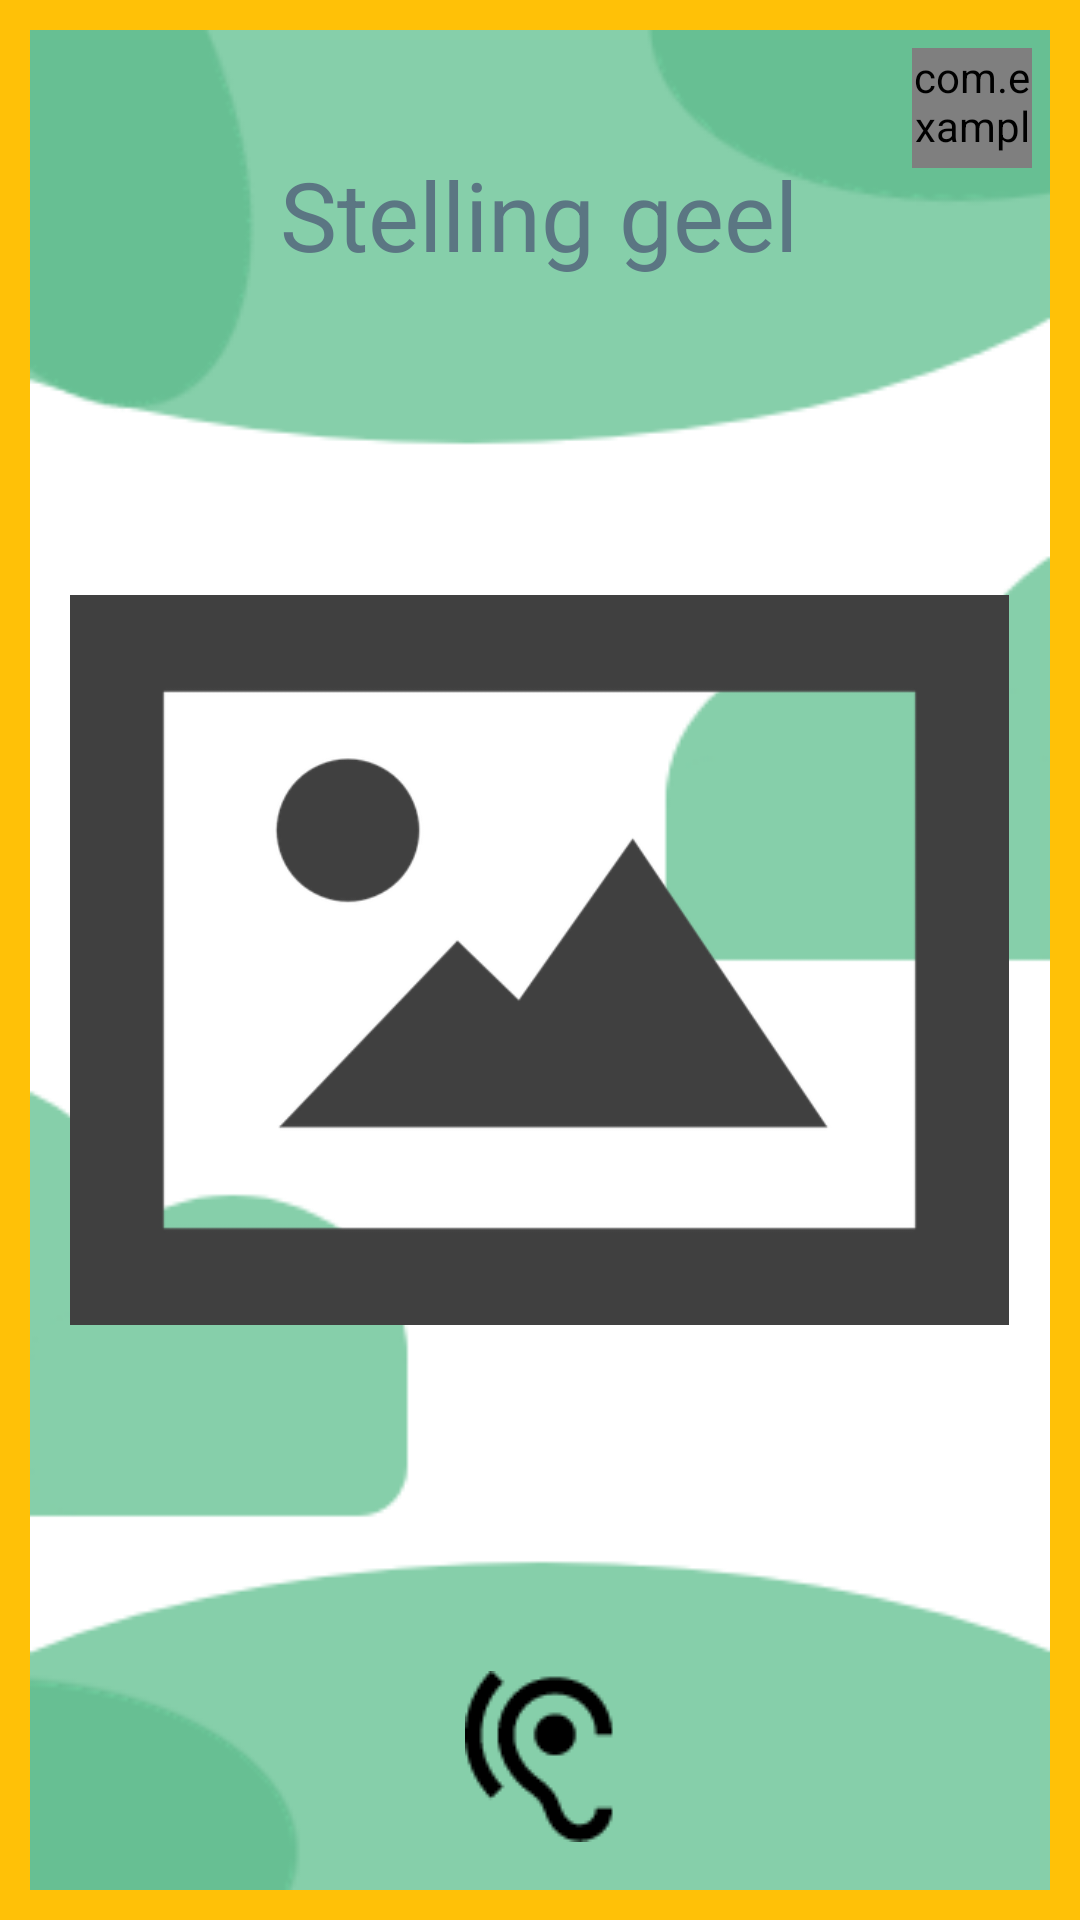

Write the Android layout XML for this screen, with the resource values it uses.
<!-- AndroidManifest.xml: application theme Theme.CodeAcadamyGroepje -->
<!-- res/layout/wvie_statement_yellow.xml -->
<?xml version="1.0" encoding="utf-8"?>
<RelativeLayout xmlns:android="http://schemas.android.com/apk/res/android"
    xmlns:app="http://schemas.android.com/apk/res-auto"
    xmlns:tools="http://schemas.android.com/tools"
    android:id="@+id/wvie_statement_yellow"
    tools:context="com.example.watVindIkErger.WvieStatementYellowActivity"
    android:layout_width="match_parent"
    android:layout_height="match_parent"
    android:background="@drawable/border_background_yellow">

    
    <com.example.components.GlobalListeningFeedbackButton
        android:id="@+id/listeningButton"
        android:layout_width="120px"
        android:layout_height="120px"
        android:layout_alignParentTop="true"
        android:layout_alignParentEnd="true"
        android:layout_marginTop="16dp"
        android:layout_marginEnd="16dp"
        android:background="@drawable/mic_listening" />

    <TextView
        android:id="@+id/text_view_statement_title_yellow"
        android:layout_width="247dp"
        android:layout_height="wrap_content"
        android:layout_centerHorizontal="true"
        android:layout_marginTop="@dimen/topMargin"
        android:gravity="center"
        android:text="Stelling geel"
        android:textColor="#5b7683"
        android:textSize="@dimen/game_title_text_size"
        app:layout_constraintBottom_toBottomOf="parent"
        app:layout_constraintEnd_toEndOf="parent" />

    <ImageView
        android:id="@+id/image_view_foto_statement_yellow"
        android:layout_width="313dp"
        android:layout_height="382dp"
        android:layout_centerInParent="true"
        android:background="#00FFFFFF"
        android:src="@drawable/foto_default" />

    <ImageButton
        android:id="@+id/hearButton"
        android:layout_width="wrap_content"
        android:layout_height="wrap_content"
        android:layout_alignParentBottom="true"
        android:layout_centerHorizontal="true"
        android:layout_marginBottom="26dp"
        android:background="#00FFFFFF"
        app:srcCompat="@drawable/pictogram_oortje" />

    <ImageButton
        android:id="@+id/nextButton"
        android:layout_width="91dp"
        android:layout_height="57dp"
        android:layout_alignParentEnd="true"
        android:layout_alignParentBottom="true"
        android:layout_marginEnd="22dp"
        android:layout_marginBottom="26dp"
        android:background="#00FFFFFF"

        app:srcCompat="@drawable/arrow_icon" />


</RelativeLayout>
<!-- resources referenced by this layout -->
<resources>
  <dimen name="game_title_text_size">32sp</dimen>
  <dimen name="topMargin">50dp</dimen>
  <!-- drawable border_background_yellow (drawable) -->
  <?xml version="1.0" encoding="utf-8"?>
  <layer-list xmlns:android="http://schemas.android.com/apk/res/android">
      
      <item android:left="10dp" android:right="10dp" android:top="10dp" android:bottom="10dp">
          <bitmap android:src="@drawable/green_background" android:gravity="fill"/>
      </item>
      
      <item>
          <shape android:shape="rectangle">
              <solid android:color="@android:color/transparent"/>
              <stroke android:width="10dp" android:color="#FFC107"/> 
          </shape>
      </item>
  </layer-list>
  <!-- drawable foto_default: webp bitmap (drawable, 6450 bytes) -->
  <!-- drawable mic_listening: png bitmap (drawable, 1209 bytes) -->
  <!-- drawable pictogram_oortje: png bitmap (drawable, 1365 bytes) -->
  <style name="Theme.CodeAcadamyGroepje" parent="Base.Theme.CodeAcadamyGroepje" />
  <!-- drawable green_background: png bitmap (drawable, 13236 bytes) -->
  <style name="Base.Theme.CodeAcadamyGroepje" parent="Theme.Material3.DayNight.NoActionBar">
          
          
      </style>
</resources>
